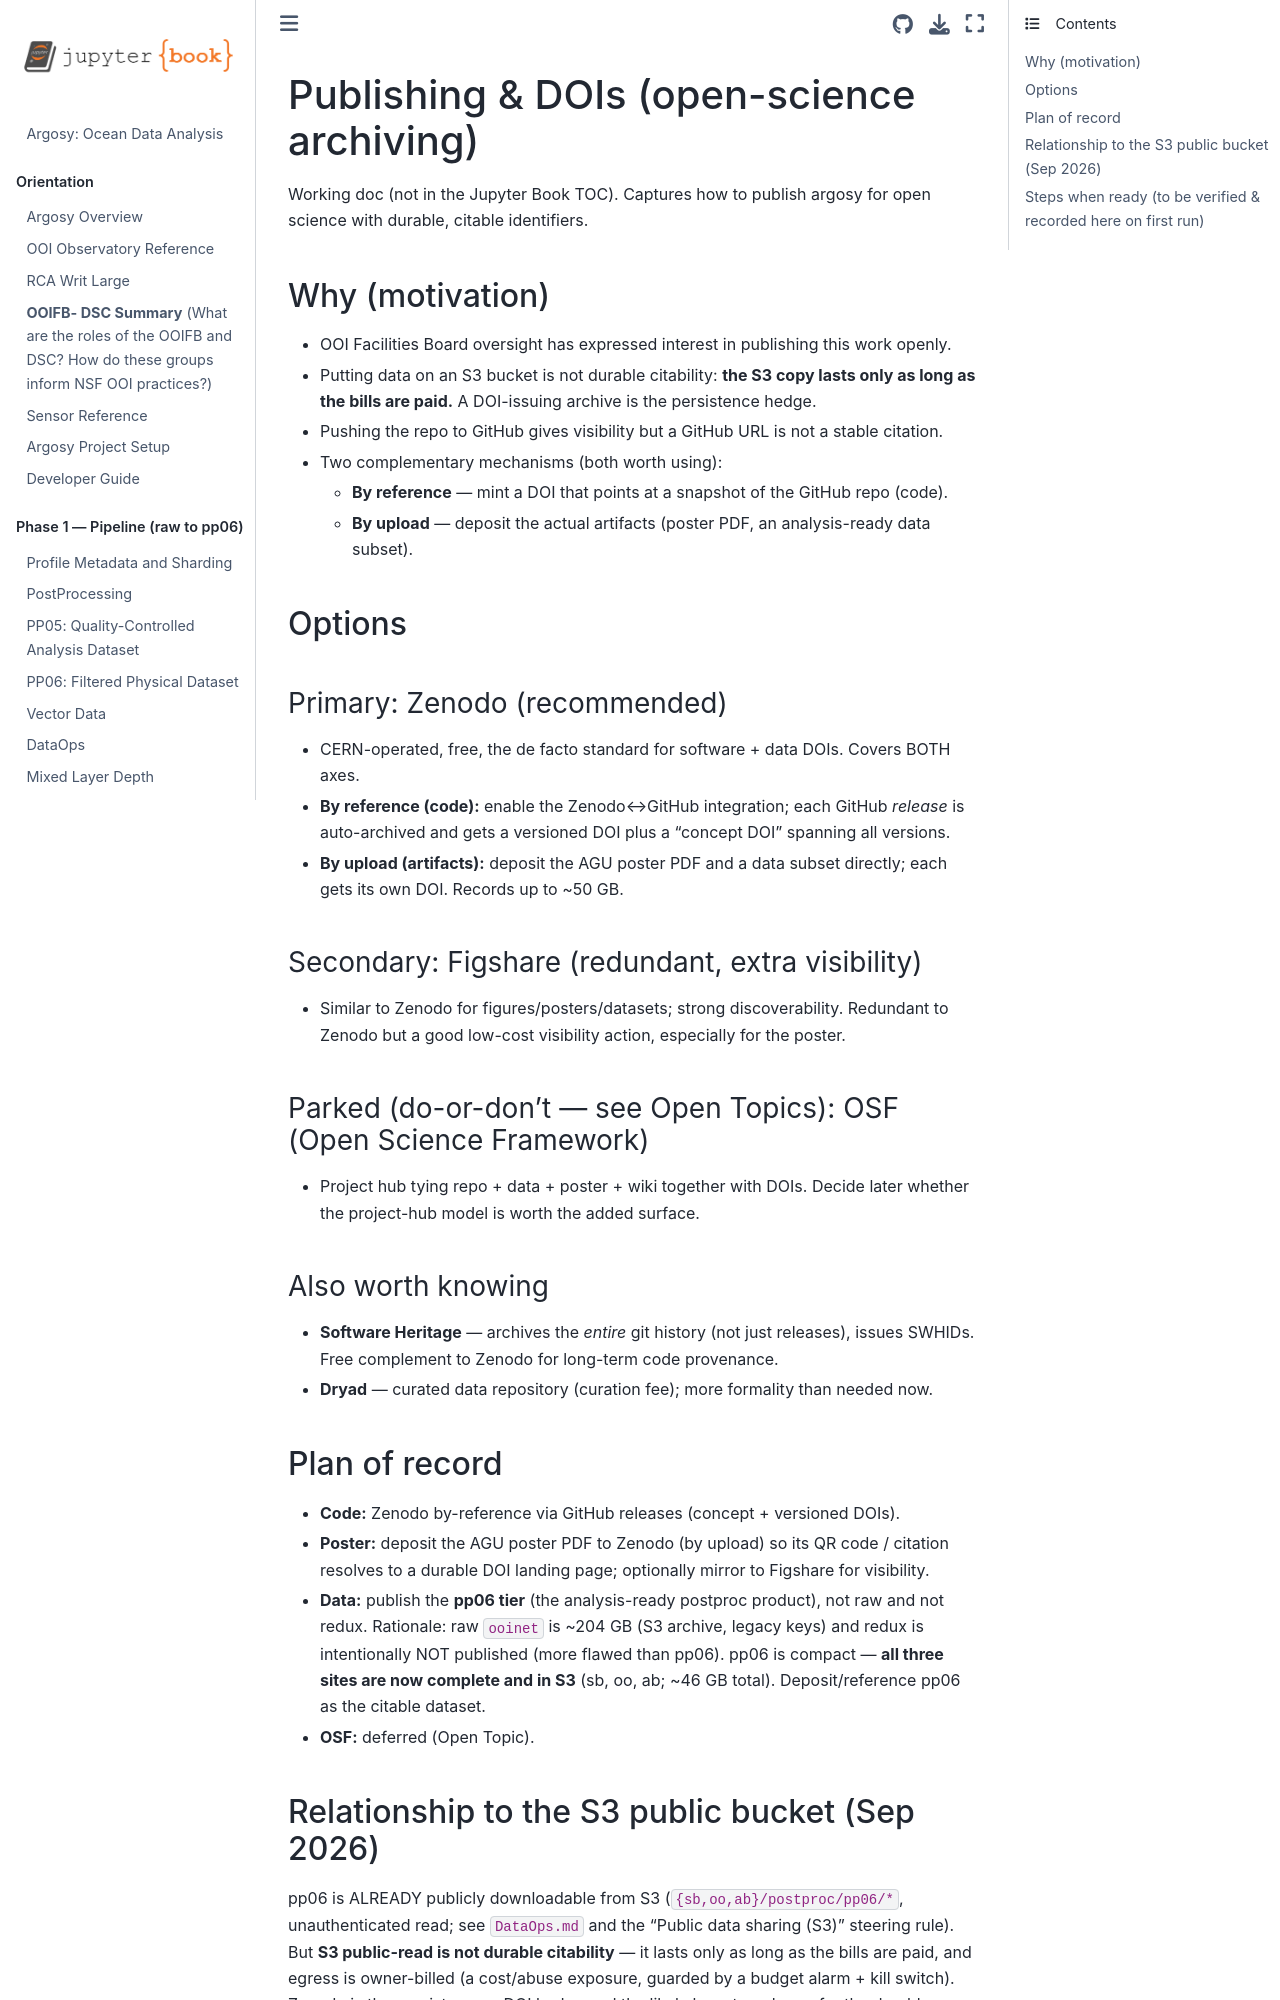

repository: robfatland/argosy · page: Publishing.html · generator: jekyll

# Publishing & DOIs (open-science archiving)

Working doc (not in the Jupyter Book TOC). Captures how to publish argosy for open
science with durable, citable identifiers.

## Why (motivation)

- OOI Facilities Board oversight has expressed interest in publishing this work openly.
- Putting data on an S3 bucket is not durable citability: **the S3 copy lasts only as
  long as the bills are paid.** A DOI-issuing archive is the persistence hedge.
- Pushing the repo to GitHub gives visibility but a GitHub URL is not a stable citation.
- Two complementary mechanisms (both worth using):
  - **By reference** — mint a DOI that points at a snapshot of the GitHub repo (code).
  - **By upload** — deposit the actual artifacts (poster PDF, an analysis-ready data subset).

## Options

### Primary: Zenodo (recommended)
- CERN-operated, free, the de facto standard for software + data DOIs. Covers BOTH axes.
- **By reference (code):** enable the Zenodo↔GitHub integration; each GitHub *release*
  is auto-archived and gets a versioned DOI plus a "concept DOI" spanning all versions.
- **By upload (artifacts):** deposit the AGU poster PDF and a data subset directly; each
  gets its own DOI. Records up to ~50 GB.

### Secondary: Figshare (redundant, extra visibility)
- Similar to Zenodo for figures/posters/datasets; strong discoverability. Redundant to
  Zenodo but a good low-cost visibility action, especially for the poster.

### Parked (do-or-don't — see Open Topics): OSF (Open Science Framework)
- Project hub tying repo + data + poster + wiki together with DOIs. Decide later whether
  the project-hub model is worth the added surface.

### Also worth knowing
- **Software Heritage** — archives the *entire* git history (not just releases), issues
  SWHIDs. Free complement to Zenodo for long-term code provenance.
- **Dryad** — curated data repository (curation fee); more formality than needed now.

## Plan of record

- **Code:** Zenodo by-reference via GitHub releases (concept + versioned DOIs).
- **Poster:** deposit the AGU poster PDF to Zenodo (by upload) so its QR code / citation
  resolves to a durable DOI landing page; optionally mirror to Figshare for visibility.
- **Data:** publish the **pp06 tier** (the analysis-ready postproc product), not raw and not
  redux. Rationale: raw `ooinet` is ~204 GB (S3 archive, legacy keys) and redux is intentionally
  NOT published (more flawed than pp06). pp06 is compact — **all three sites are now complete and
  in S3** (sb, oo, ab; ~46 GB total). Deposit/reference pp06 as the citable dataset.
- **OSF:** deferred (Open Topic).
